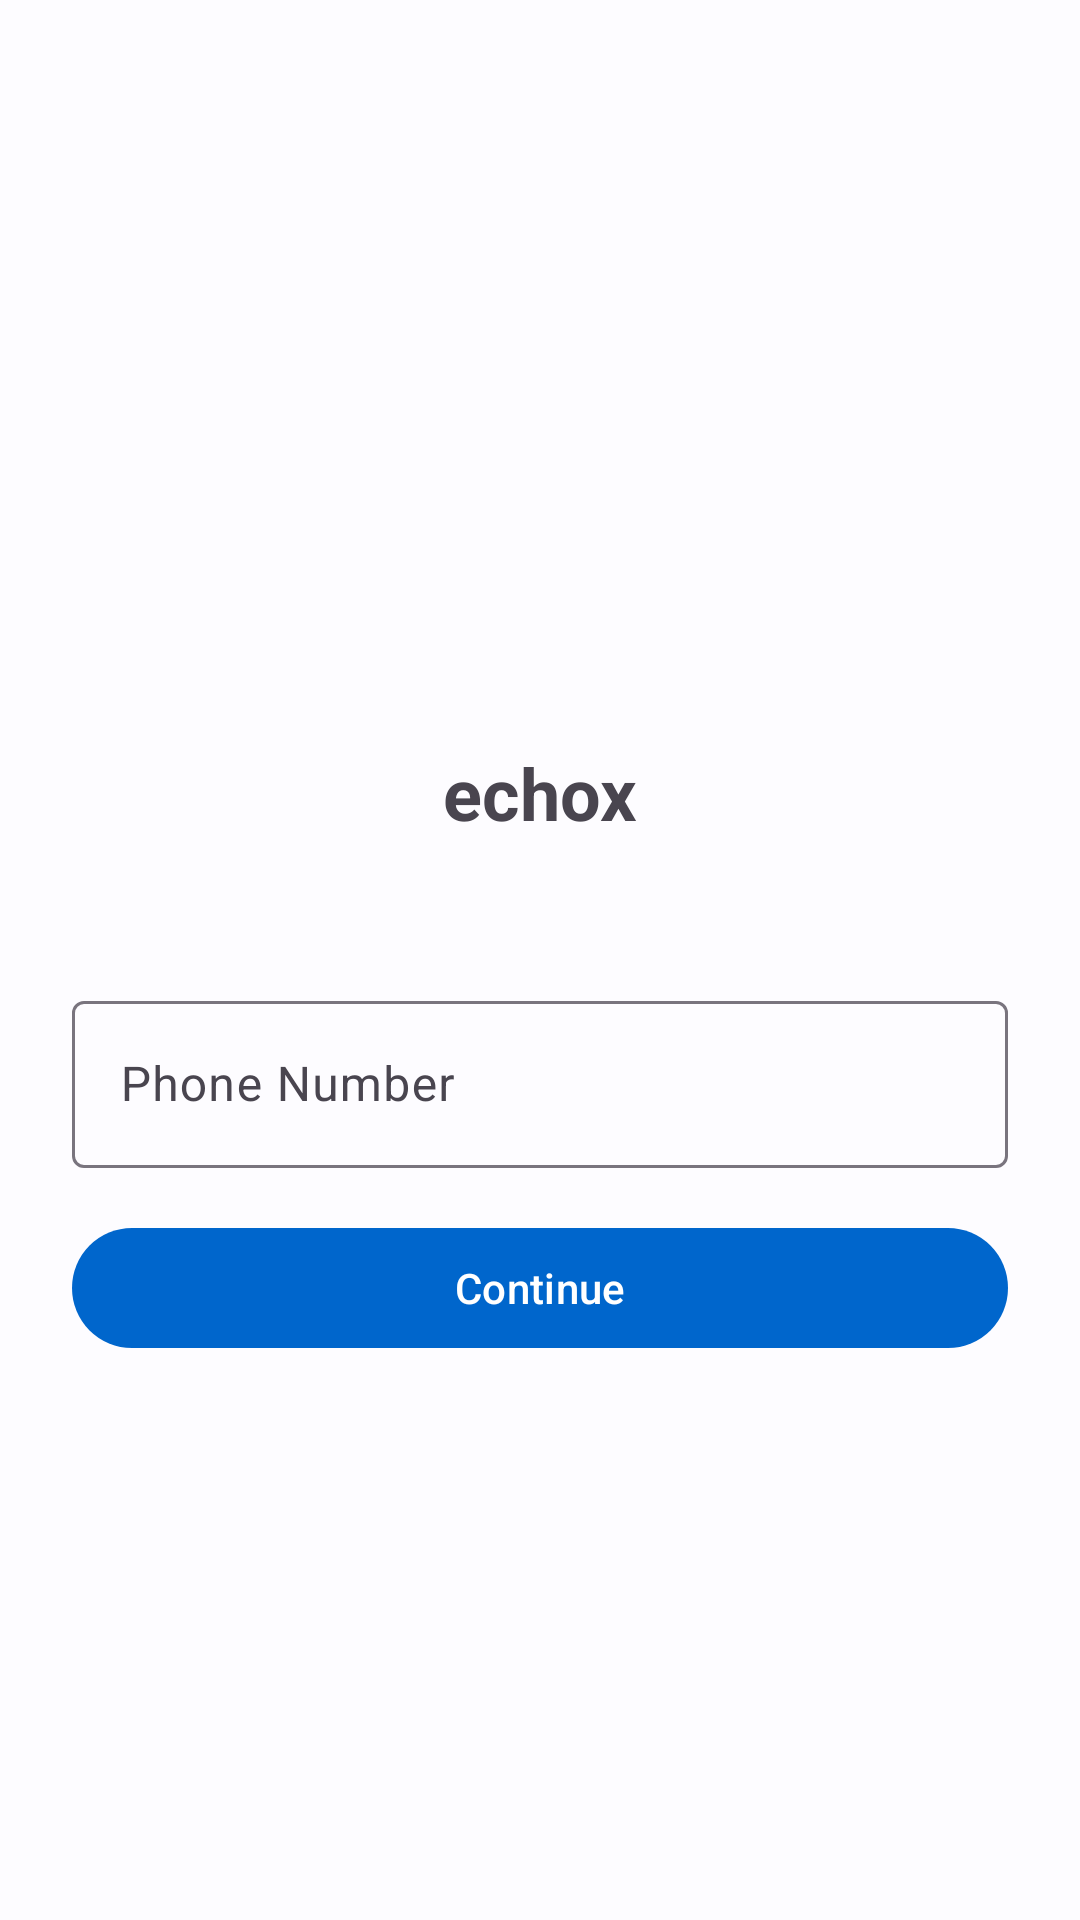

Produce the Android XML layout that renders to this screen, including the resource entries it uses.
<!-- AndroidManifest.xml: activity theme Theme.TelegramVideoPlayer -->
<!-- res/layout/activity_auth.xml -->
<?xml version="1.0" encoding="utf-8"?>
<androidx.constraintlayout.widget.ConstraintLayout xmlns:android="http://schemas.android.com/apk/res/android"
    xmlns:app="http://schemas.android.com/apk/res-auto"
    android:layout_width="match_parent"
    android:layout_height="match_parent"
    android:padding="24dp">

    <ImageView
        android:id="@+id/logoImage"
        android:layout_width="120dp"
        android:layout_height="120dp"
        android:layout_marginTop="80dp"
        android:contentDescription="@string/app_name"
        android:src="@mipmap/ic_launcher"
        app:layout_constraintEnd_toEndOf="parent"
        app:layout_constraintStart_toStartOf="parent"
        app:layout_constraintTop_toTopOf="parent" />

    <TextView
        android:id="@+id/titleText"
        android:layout_width="wrap_content"
        android:layout_height="wrap_content"
        android:layout_marginTop="24dp"
        android:text="@string/app_name"
        android:textSize="24sp"
        android:textStyle="bold"
        app:layout_constraintEnd_toEndOf="parent"
        app:layout_constraintStart_toStartOf="parent"
        app:layout_constraintTop_toBottomOf="@id/logoImage" />

    
    <com.google.android.material.textfield.TextInputLayout
        android:id="@+id/phoneNumberLayout"
        style="@style/Widget.Material3.TextInputLayout.OutlinedBox"
        android:layout_width="match_parent"
        android:layout_height="wrap_content"
        android:layout_marginTop="48dp"
        android:hint="@string/phone_number_hint"
        app:layout_constraintTop_toBottomOf="@id/titleText">

        <com.google.android.material.textfield.TextInputEditText
            android:id="@+id/phoneNumberInput"
            android:layout_width="match_parent"
            android:layout_height="wrap_content"
            android:inputType="phone" />
    </com.google.android.material.textfield.TextInputLayout>

    <com.google.android.material.button.MaterialButton
        android:id="@+id/continueButton"
        android:layout_width="match_parent"
        android:layout_height="wrap_content"
        android:layout_marginTop="16dp"
        android:text="@string/continue_button"
        app:layout_constraintTop_toBottomOf="@id/phoneNumberLayout" />

    
    <com.google.android.material.textfield.TextInputLayout
        android:id="@+id/codeLayout"
        style="@style/Widget.Material3.TextInputLayout.OutlinedBox"
        android:layout_width="match_parent"
        android:layout_height="wrap_content"
        android:layout_marginTop="48dp"
        android:hint="@string/verification_code_hint"
        android:visibility="gone"
        app:layout_constraintTop_toBottomOf="@id/titleText">

        <com.google.android.material.textfield.TextInputEditText
            android:id="@+id/codeInput"
            android:layout_width="match_parent"
            android:layout_height="wrap_content"
            android:inputType="number" />
    </com.google.android.material.textfield.TextInputLayout>

    <com.google.android.material.button.MaterialButton
        android:id="@+id/verifyButton"
        android:layout_width="match_parent"
        android:layout_height="wrap_content"
        android:layout_marginTop="16dp"
        android:text="@string/verify_button"
        android:visibility="gone"
        app:layout_constraintTop_toBottomOf="@id/codeLayout" />

</androidx.constraintlayout.widget.ConstraintLayout>
<!-- resources referenced by this layout -->
<resources>
  <!-- mipmap ic_launcher: png bitmap (mipmap-mdpi, 121 bytes) -->
  <string name="app_name">echox</string>
  <string name="continue_button">Continue</string>
  <string name="phone_number_hint">Phone Number</string>
  <string name="verification_code_hint">Verification Code</string>
  <string name="verify_button">Verify</string>
  <style name="Theme.TelegramVideoPlayer" parent="Theme.Material3.DayNight">
          <item name="colorPrimary">@color/md_theme_light_primary</item>
          <item name="colorOnPrimary">@color/md_theme_light_onPrimary</item>
          <item name="colorPrimaryContainer">@color/md_theme_light_primaryContainer</item>
          <item name="colorOnPrimaryContainer">@color/md_theme_light_onPrimaryContainer</item>
          <item name="colorSecondary">@color/md_theme_light_secondary</item>
          <item name="colorOnSecondary">@color/md_theme_light_onSecondary</item>
          <item name="colorSecondaryContainer">@color/md_theme_light_secondaryContainer</item>
          <item name="colorOnSecondaryContainer">@color/md_theme_light_onSecondaryContainer</item>
          <item name="android:colorBackground">@color/md_theme_light_background</item>
          <item name="colorOnBackground">@color/md_theme_light_onBackground</item>
          <item name="colorSurface">@color/md_theme_light_surface</item>
          <item name="colorOnSurface">@color/md_theme_light_onSurface</item>
          <item name="colorError">@color/md_theme_light_error</item>
          <item name="colorOnError">@color/md_theme_light_onError</item>
      </style>
  <color name="md_theme_light_primary">#0066CC</color>
  <color name="md_theme_light_onPrimary">#FFFFFF</color>
  <color name="md_theme_light_primaryContainer">#D7E3FF</color>
  <color name="md_theme_light_onPrimaryContainer">#001B3E</color>
  <color name="md_theme_light_secondary">#555F71</color>
  <color name="md_theme_light_onSecondary">#FFFFFF</color>
  <color name="md_theme_light_secondaryContainer">#D9E3F8</color>
  <color name="md_theme_light_onSecondaryContainer">#12202B</color>
  <color name="md_theme_light_background">#FDFCFF</color>
  <color name="md_theme_light_onBackground">#1A1C1E</color>
  <color name="md_theme_light_surface">#FDFCFF</color>
  <color name="md_theme_light_onSurface">#1A1C1E</color>
  <color name="md_theme_light_error">#BA1A1A</color>
  <color name="md_theme_light_onError">#FFFFFF</color>
</resources>
